Photos from the image-classification dataset "data" in the GitHub repository finknj/ChessMate. Its 13 classes are: blue bishop, blue king, blue knight, blue pawn, blue queen, blue rook, temp, yellow bishop, yellow king, yellow knight, yellow pawn, yellow queen, yellow rook.

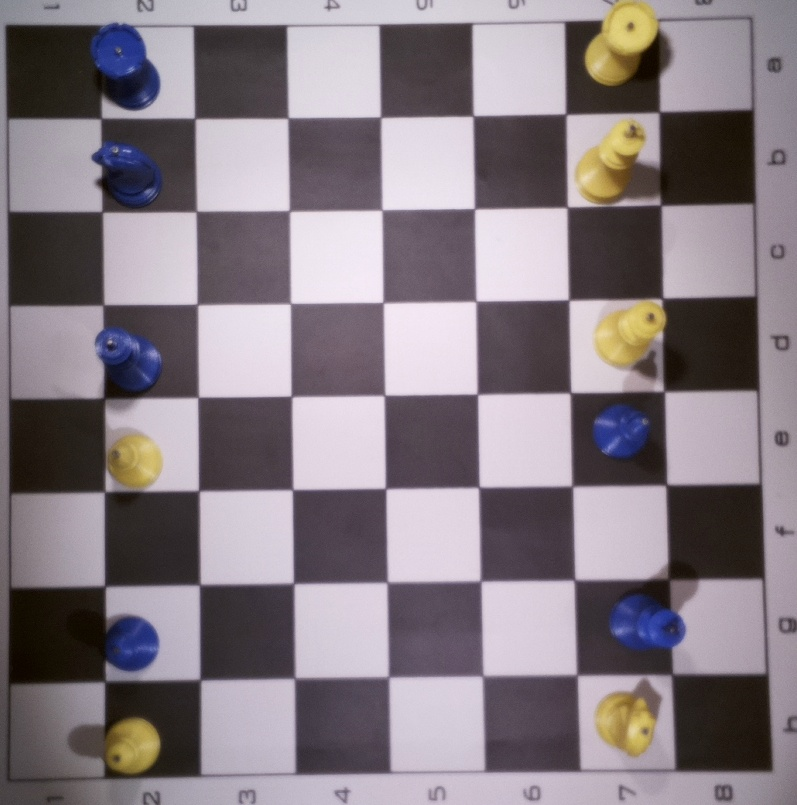
Label: temp

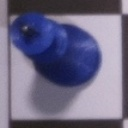
Label: blue king

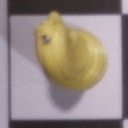
Label: yellow knight

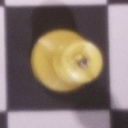
Label: yellow king

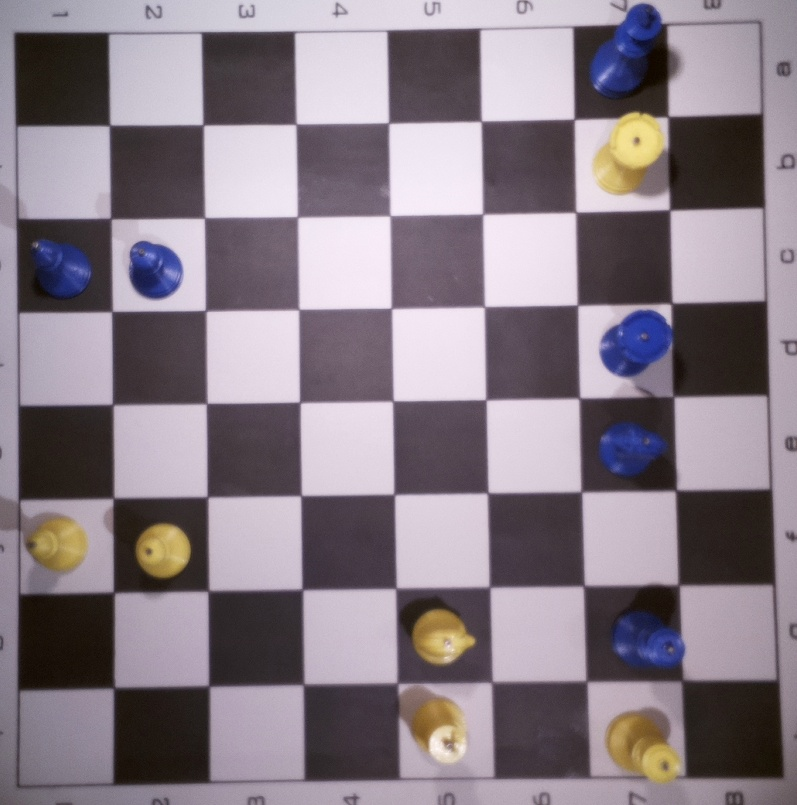
Label: temp

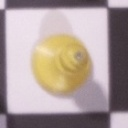
Label: yellow bishop
